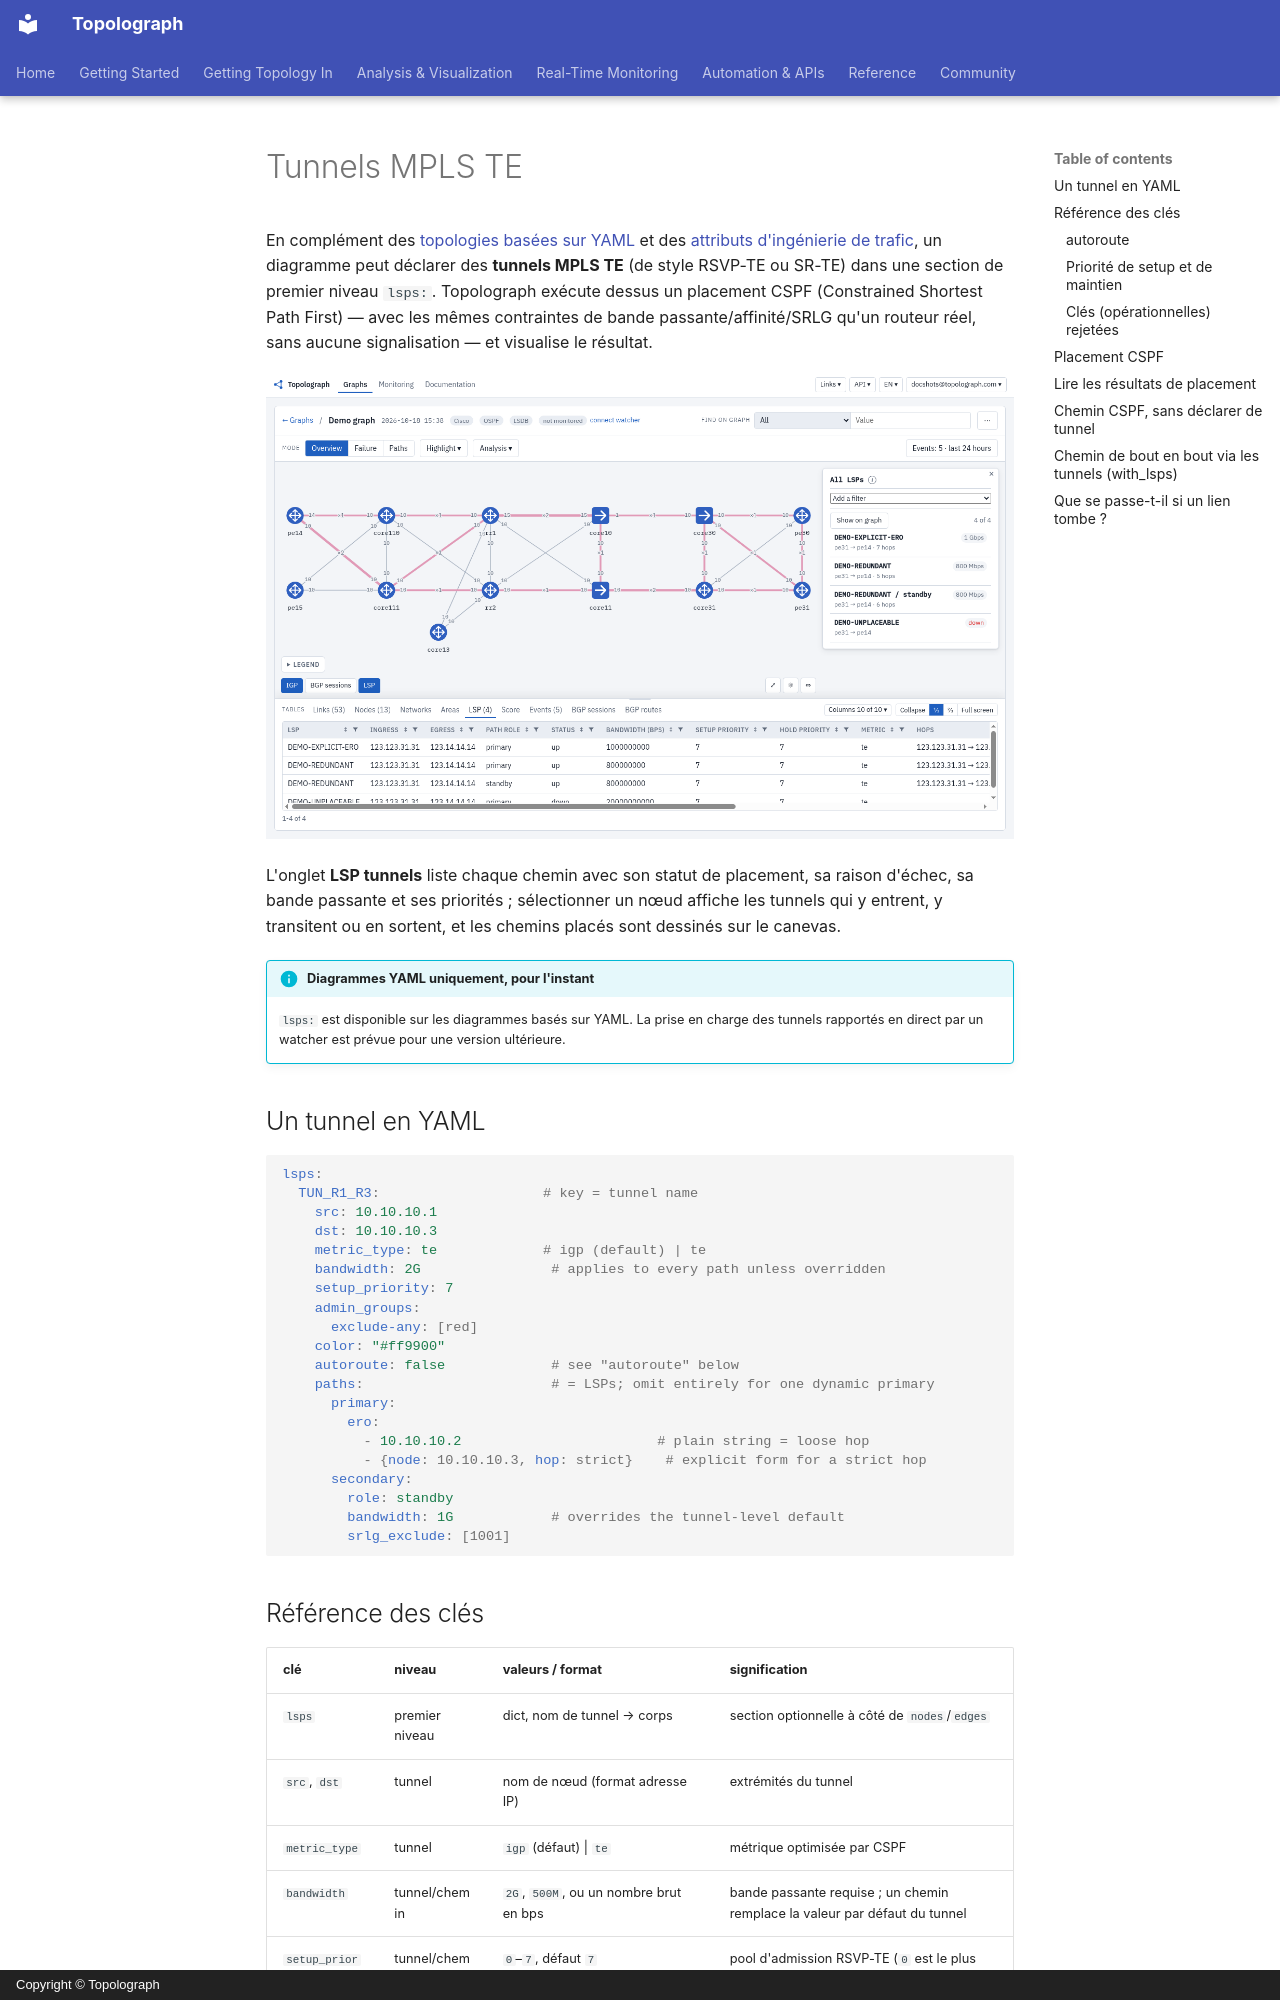

repository: Vadims06/topolograph · page: analysis/mpls-te-tunnels.fr/index.html · generator: mkdocs · copyright: Copyright © Topolograph

# Tunnels MPLS TE

En complément des [topologies basées sur YAML](yaml-topologies.md) et des
[attributs d'ingénierie de trafic](traffic-engineering.md), un diagramme
peut déclarer des **tunnels MPLS TE** (de style RSVP-TE ou SR-TE) dans une
section de premier niveau `lsps:`. Topolograph exécute dessus un placement
CSPF (Constrained Shortest Path First) — avec les mêmes contraintes de
bande passante/affinité/SRLG qu'un routeur réel, sans aucune signalisation
— et visualise le résultat.

![Tunnels MPLS TE : table des LSP et chemins placés sur le graphe](../static/ui/lsp-tunnels.png)

L'onglet **LSP tunnels** liste chaque chemin avec son statut de placement,
sa raison d'échec, sa bande passante et ses priorités ; sélectionner un
nœud affiche les tunnels qui y entrent, y transitent ou en sortent, et les
chemins placés sont dessinés sur le canevas.

!!! info "Diagrammes YAML uniquement, pour l'instant"
    `lsps:` est disponible sur les diagrammes basés sur YAML. La prise en
    charge des tunnels rapportés en direct par un watcher est prévue pour
    une version ultérieure.

## Un tunnel en YAML

```yaml
lsps:
  TUN_R1_R3:                    # key = tunnel name
    src: 10.10.10.1
    dst: 10.10.10.3
    metric_type: te             # igp (default) | te
    bandwidth: 2G                # applies to every path unless overridden
    setup_priority: 7
    admin_groups:
      exclude-any: [red]
    color: "#ff9900"
    autoroute: false             # see "autoroute" below
    paths:                       # = LSPs; omit entirely for one dynamic primary
      primary:
        ero:
          - 10.10.10.2                        # plain string = loose hop
          - {node: 10.10.10.3, hop: strict}    # explicit form for a strict hop
      secondary:
        role: standby
        bandwidth: 1G            # overrides the tunnel-level default
        srlg_exclude: [1001]
```
